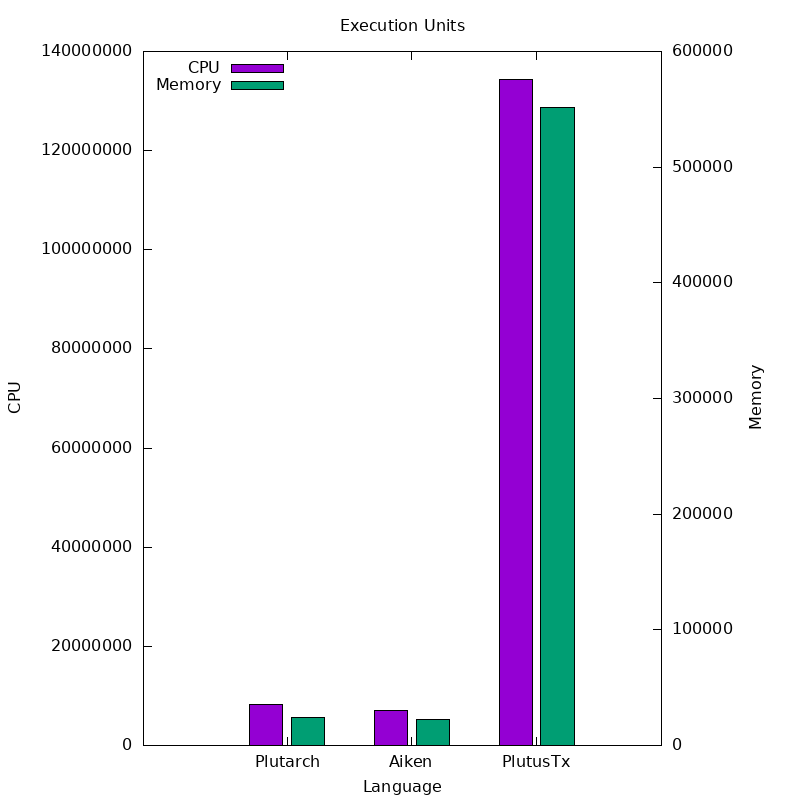

Values plotted in this chart, from the file beside it:
Language, CPU, Memory
Plutarch, 8216257, 24229
Aiken, 7142519, 22591
PlutusTx, 134380847, 551720
